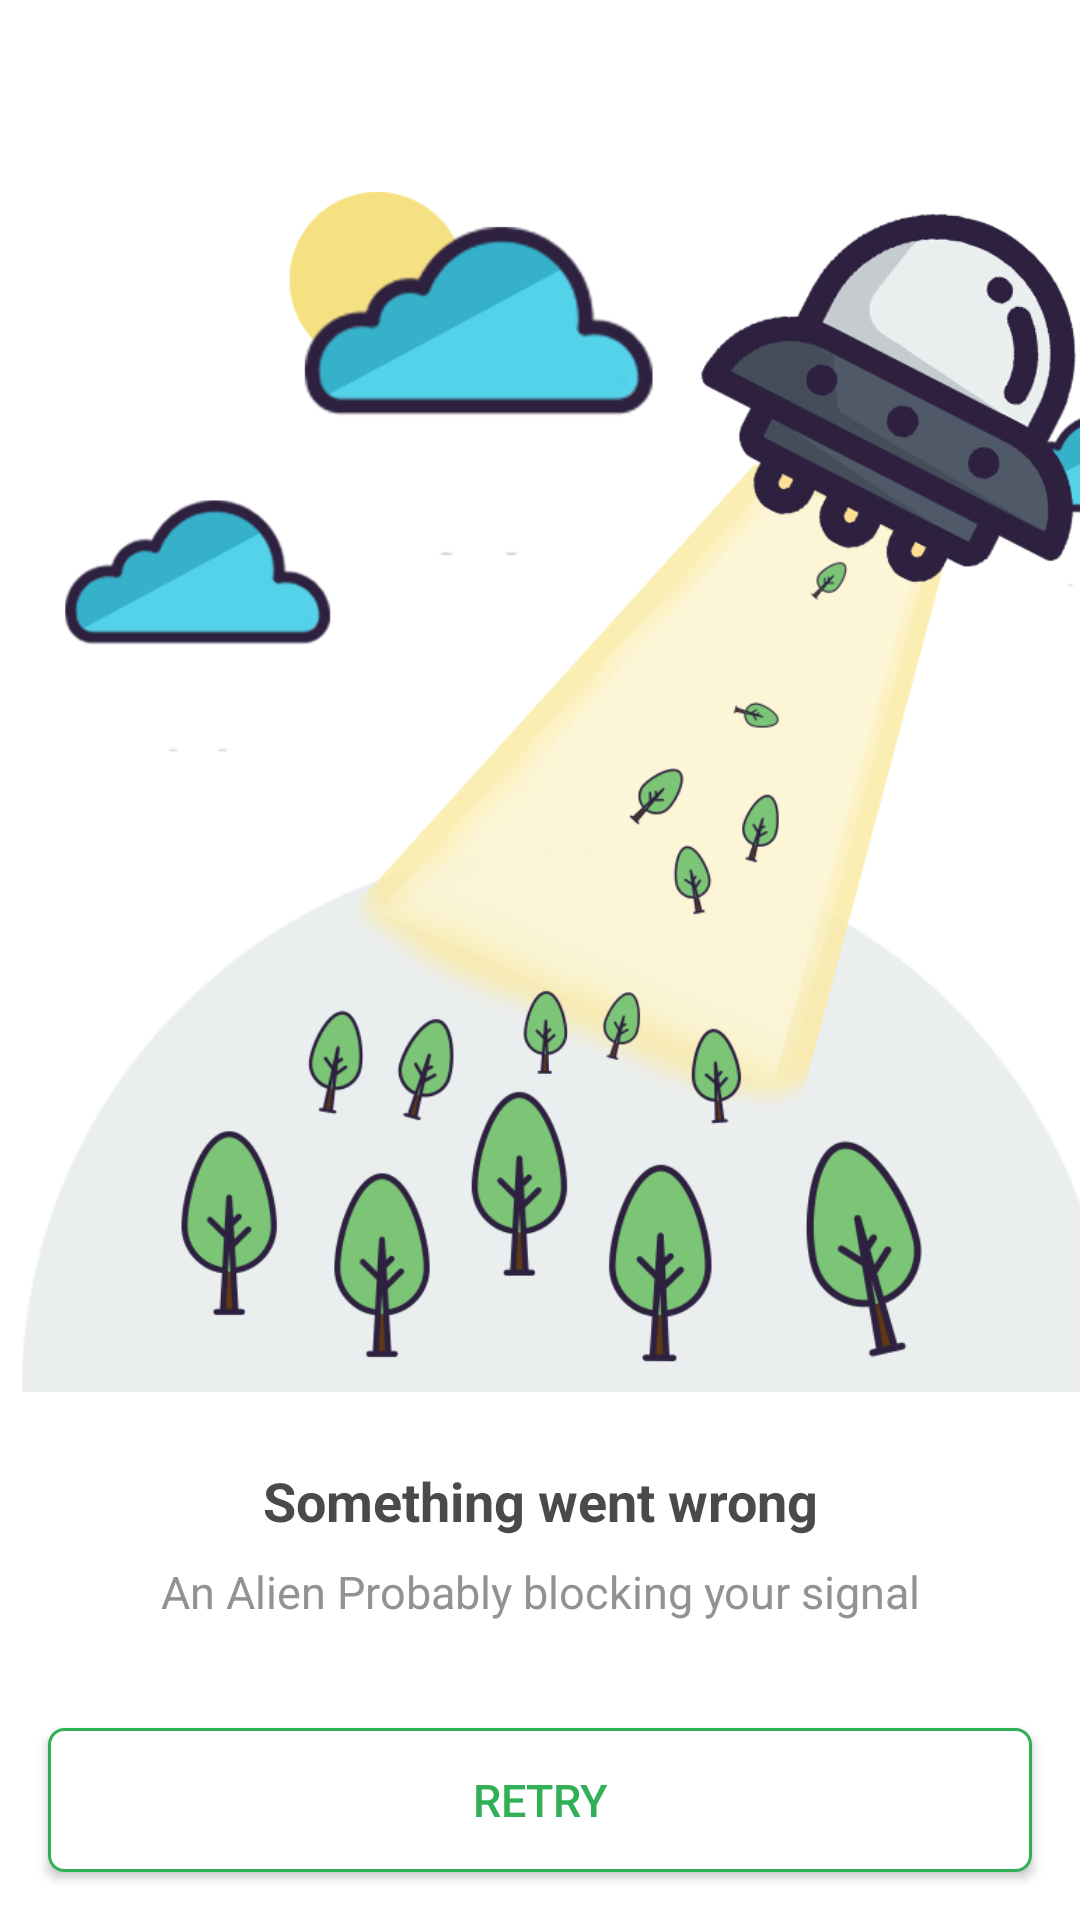

The Android layout XML behind this screen, and the referenced resources:
<!-- AndroidManifest.xml: application theme AppTheme -->
<!-- res/layout/error_layout.xml -->
<?xml version="1.0" encoding="utf-8"?>
<RelativeLayout xmlns:android="http://schemas.android.com/apk/res/android"
    xmlns:app="http://schemas.android.com/apk/res-auto"
    xmlns:tools="http://schemas.android.com/tools"
    android:layout_width="match_parent"
    android:layout_height="match_parent"
    android:background="@android:color/white"
    android:orientation="vertical">

    <LinearLayout
        android:id="@+id/linearLayout"
        android:layout_width="match_parent"
        android:layout_height="wrap_content"
        android:layout_marginTop="64dp"
        android:orientation="vertical">

        <ImageView
            android:layout_width="400dp"
            android:layout_height="400dp"
            android:src="@drawable/error" />

        <TextView
            android:layout_width="match_parent"
            android:layout_height="wrap_content"
            android:layout_gravity="center"
            android:layout_marginTop="24dp"
            android:background="@android:color/white"
            android:fontFamily="sans-serif"
            android:gravity="center"
            android:text="Something went wrong"
            android:textColor="@color/colorFourA"
            android:textSize="18sp"
            android:textStyle="bold" />

        <TextView
            android:layout_width="match_parent"
            android:layout_height="wrap_content"
            android:layout_gravity="center"
            android:layout_marginTop="8dp"
            android:background="@android:color/white"
            android:fontFamily="sans-serif"
            android:gravity="center"
            android:text="An Alien Probably blocking your signal"
            android:textColor="@color/colorLightText"
            android:textSize="15sp" />

    </LinearLayout>

    <Button
        android:id="@+id/retry"
        android:layout_width="match_parent"
        android:layout_height="48dp"
        android:layout_alignParentBottom="true"
        android:layout_gravity="bottom"
        android:layout_margin="16dp"
        android:background="@drawable/rect_bg"
        android:fontFamily="sans-serif-medium"
        android:text="Retry"
        android:textColor="@color/green"
        android:textSize="15sp"
        app:layout_constraintBottom_toBottomOf="parent"
        tools:layout_editor_absoluteX="16dp" />
</RelativeLayout>
<!-- resources referenced by this layout -->
<resources>
  <color name="colorFourA">#4A4A4A</color>
  <color name="colorLightText">#929292</color>
  <color name="green">#31b057</color>
  <!-- drawable error: png bitmap (drawable, 139929 bytes) -->
  <!-- drawable rect_bg (drawable) -->
  <shape xmlns:android="http://schemas.android.com/apk/res/android"
      android:shape="rectangle">
      <solid android:color="@android:color/white" />
      <stroke
          android:width="1dp"
          android:color="@color/green" />
  
      <corners android:radius="5dp"/>
  </shape>
  <style name="AppTheme" parent="Theme.AppCompat.Light.NoActionBar">
          
          <item name="colorPrimary">@android:color/white</item>
          <item name="colorPrimaryDark">#C7C7C7</item>
          <item name="colorAccent">@color/colorAccent</item>
      </style>
  <color name="colorAccent">#D81B60</color>
</resources>
